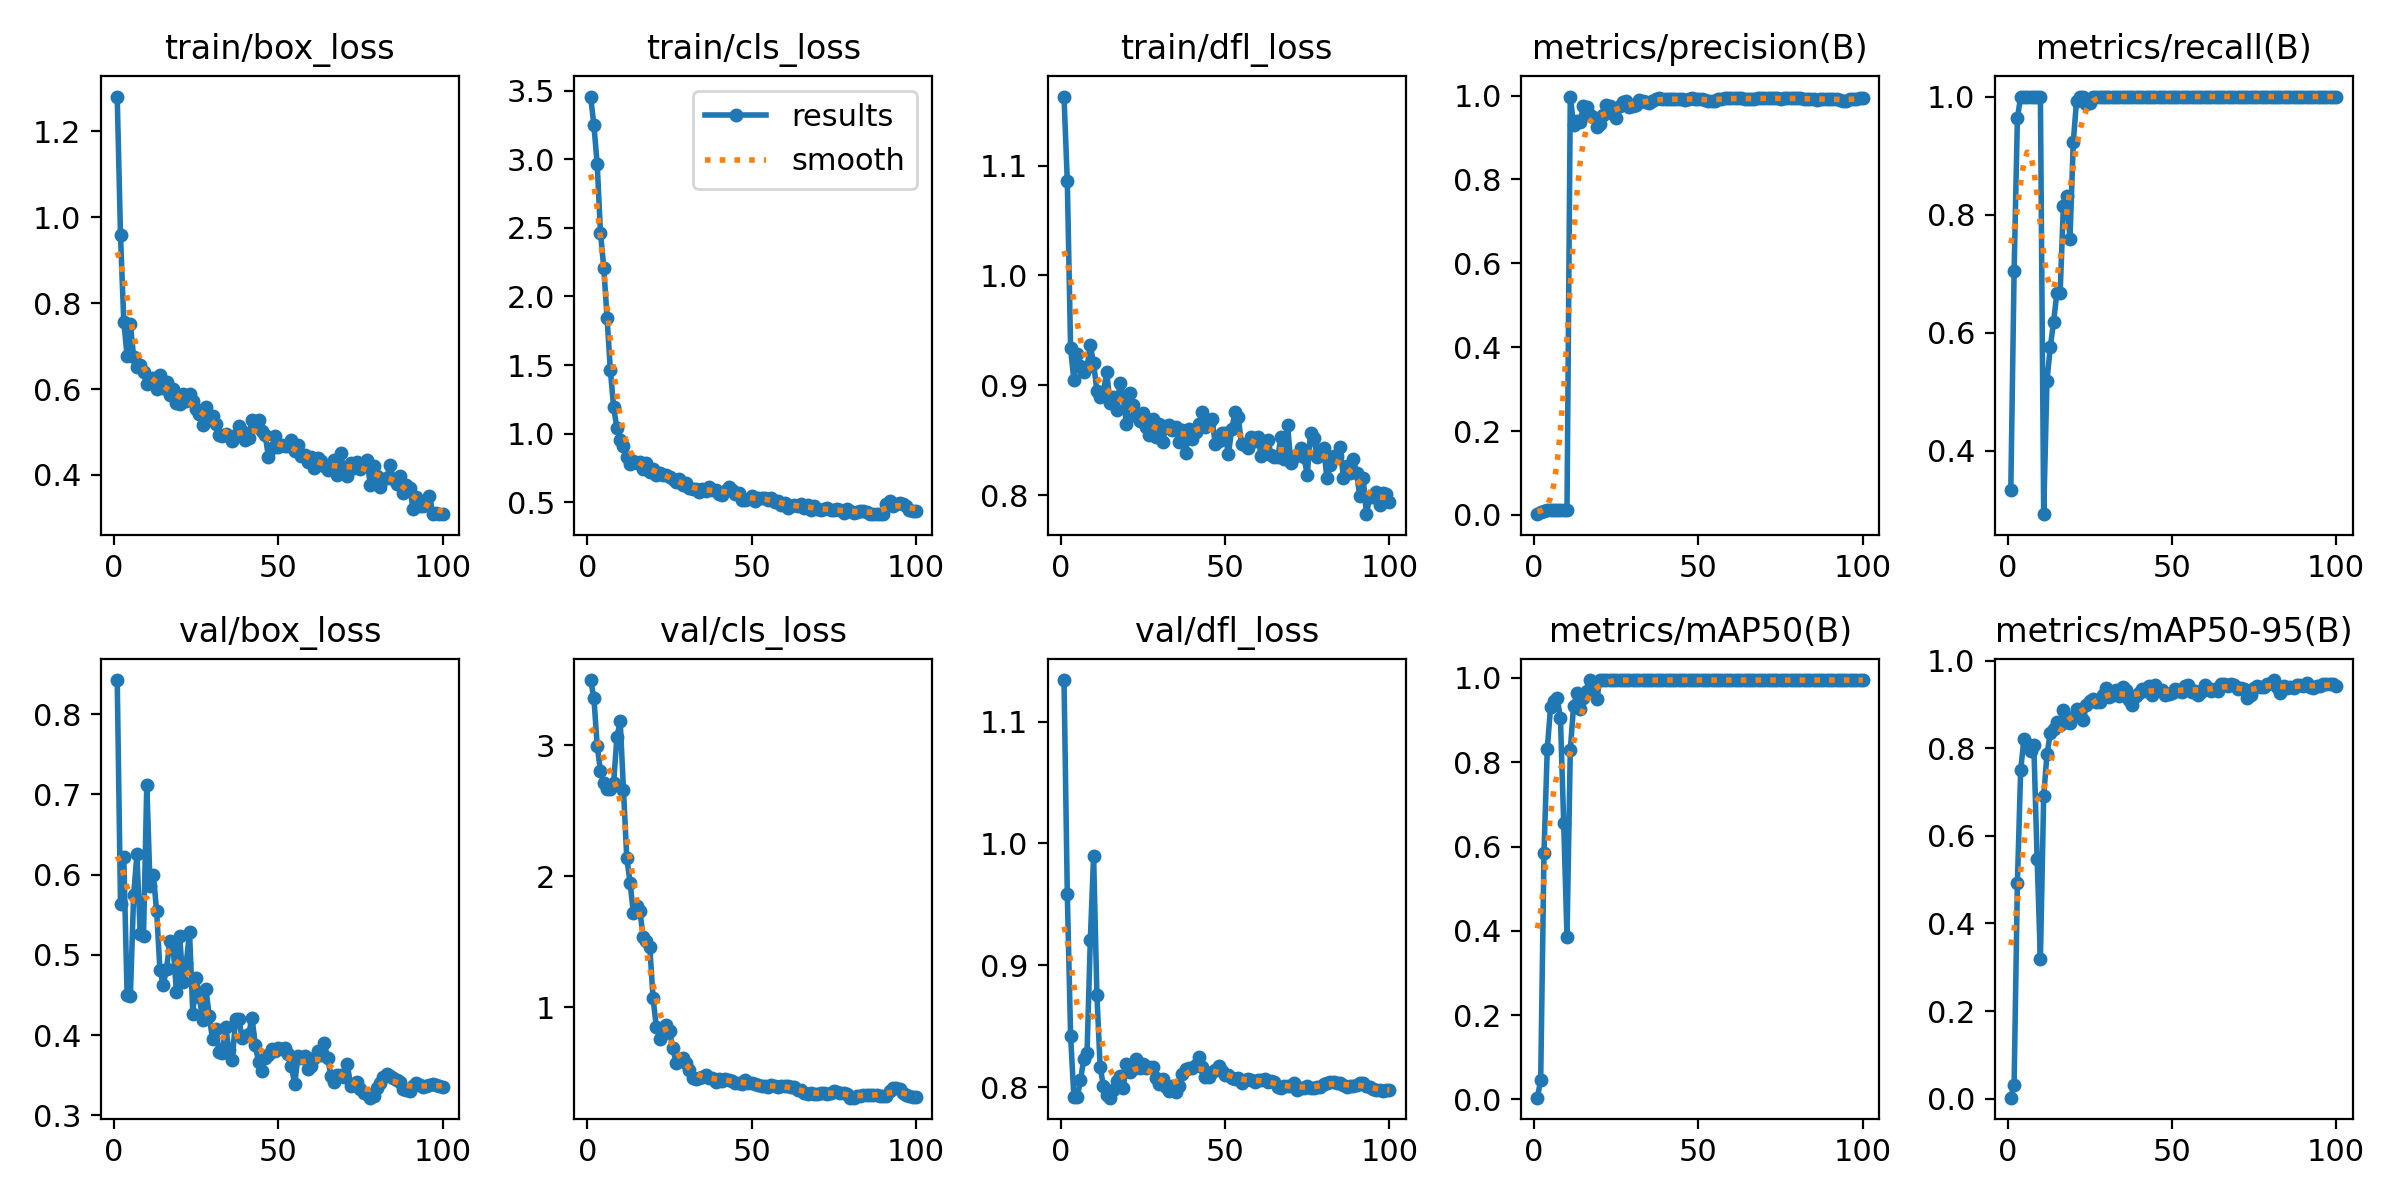

The file beside this chart, header and first rows:
epoch, time, train/box_loss, train/cls_loss, train/dfl_loss, metrics/precision(B), metrics/recall(B), metrics/mAP50(B), metrics/mAP50-95(B), val/box_loss, val/cls_loss, val/dfl_loss, lr/pg0, lr/pg1, lr/pg2
1, 1.535, 1.281, 3.457, 1.163, 0.00187, 0.3333, 0.00402, 0.00212, 0.8424, 3.497, 1.134, 5.716e-05, 5.716e-05, 5.716e-05
2, 2.382, 0.9575, 3.248, 1.086, 0.00679, 0.7037, 0.04659, 0.03192, 0.5632, 3.361, 0.9584, 0.0001273, 0.0001273, 0.0001273
3, 3.252, 0.7566, 2.966, 0.9336, 0.01016, 0.963, 0.585, 0.4919, 0.6216, 2.998, 0.8425, 0.0001961, 0.0001961, 0.0001961
4, 4.088, 0.6776, 2.464, 0.9044, 0.01068, 1, 0.8317, 0.7509, 0.4504, 2.804, 0.792, 0.0002634, 0.0002634, 0.0002634
5, 4.933, 0.7504, 2.211, 0.9287, 0.01078, 1, 0.9307, 0.8214, 0.4489, 2.708, 0.7916, 0.0003294, 0.0003294, 0.0003294
6, 5.738, 0.6753, 1.845, 0.9178, 0.01081, 1, 0.946, 0.8093, 0.5748, 2.664, 0.8056, 0.0003939, 0.0003939, 0.0003939
7, 6.563, 0.6506, 1.465, 0.9125, 0.01078, 1, 0.9526, 0.7944, 0.6251, 2.663, 0.8231, 0.000457, 0.000457, 0.000457
8, 7.364, 0.6551, 1.193, 0.9163, 0.01076, 1, 0.9056, 0.8067, 0.5255, 2.712, 0.8279, 0.0005187, 0.0005187, 0.0005187
9, 8.193, 0.6385, 1.04, 0.9363, 0.01087, 1, 0.6551, 0.5483, 0.5238, 3.061, 0.9208, 0.000579, 0.000579, 0.000579
10, 9.048, 0.6105, 0.9513, 0.9201, 0.01114, 1, 0.386, 0.3179, 0.7122, 3.182, 0.99, 0.0006378, 0.0006378, 0.0006378
11, 9.857, 0.6165, 0.9109, 0.8948, 0.9977, 0.2923, 0.8289, 0.6913, 0.5857, 2.656, 0.876, 0.0006953, 0.0006953, 0.0006953
12, 10.7, 0.6257, 0.8282, 0.8893, 0.9306, 0.5185, 0.9335, 0.7863, 0.5991, 2.141, 0.8166, 0.0007513, 0.0007513, 0.0007513
13, 11.5, 0.6006, 0.7811, 0.8941, 0.9397, 0.5748, 0.9636, 0.8347, 0.5542, 1.952, 0.8008, 0.0008059, 0.0008059, 0.0008059
14, 12.33, 0.6321, 0.7983, 0.9119, 0.9369, 0.6177, 0.9255, 0.8434, 0.4808, 1.723, 0.7941, 0.0008591, 0.0008591, 0.0008591
15, 13.15, 0.6025, 0.7862, 0.8839, 0.9755, 0.6667, 0.9519, 0.8607, 0.4625, 1.773, 0.7915, 0.0009109, 0.0009109, 0.0009109
16, 13.96, 0.616, 0.7954, 0.8892, 0.9718, 0.6667, 0.9681, 0.8522, 0.4822, 1.734, 0.7978, 0.0009613, 0.0009613, 0.0009613
17, 14.78, 0.5871, 0.7458, 0.8775, 0.9545, 0.8153, 0.995, 0.8885, 0.5168, 1.536, 0.8052, 0.00101, 0.00101, 0.00101
18, 15.63, 0.6011, 0.7832, 0.9021, 0.948, 0.8309, 0.9698, 0.8599, 0.5111, 1.503, 0.8096, 0.001058, 0.001058, 0.001058
19, 16.43, 0.5674, 0.7209, 0.8901, 0.9245, 0.7585, 0.9493, 0.8585, 0.4539, 1.463, 0.7992, 0.001104, 0.001104, 0.001104
20, 17.23, 0.5645, 0.7459, 0.8649, 0.9332, 0.9222, 0.995, 0.8709, 0.5239, 1.07, 0.8192, 0.001149, 0.001149, 0.001149
21, 18.04, 0.5889, 0.7015, 0.8932, 0.9532, 0.9933, 0.995, 0.8898, 0.4661, 0.8474, 0.8125, 0.001146, 0.001146, 0.001146
22, 18.85, 0.5721, 0.7151, 0.8822, 0.9776, 1, 0.995, 0.8765, 0.4894, 0.7624, 0.8149, 0.001132, 0.001132, 0.001132
23, 19.66, 0.5892, 0.7015, 0.8721, 0.9741, 1, 0.995, 0.8656, 0.5284, 0.7943, 0.8236, 0.001118, 0.001118, 0.001118
24, 20.48, 0.5721, 0.6992, 0.8673, 0.957, 0.9878, 0.995, 0.8987, 0.427, 0.8643, 0.8162, 0.001104, 0.001104, 0.001104
25, 21.27, 0.5526, 0.6822, 0.8748, 0.9473, 0.9888, 0.995, 0.9084, 0.4713, 0.8186, 0.8189, 0.001089, 0.001089, 0.001089
26, 22.07, 0.5421, 0.6696, 0.8623, 0.9747, 1, 0.995, 0.9136, 0.4477, 0.6925, 0.8156, 0.001075, 0.001075, 0.001075
27, 22.95, 0.5158, 0.6479, 0.855, 0.984, 1, 0.995, 0.906, 0.4183, 0.5742, 0.8167, 0.001061, 0.001061, 0.001061
28, 23.77, 0.5578, 0.6662, 0.8688, 0.9861, 1, 0.995, 0.9051, 0.4573, 0.5932, 0.8163, 0.001047, 0.001047, 0.001047
29, 24.58, 0.5336, 0.6246, 0.8531, 0.9738, 1, 0.995, 0.9212, 0.4237, 0.6126, 0.8075, 0.001033, 0.001033, 0.001033
30, 25.4, 0.5379, 0.6368, 0.8649, 0.9751, 1, 0.995, 0.9389, 0.3946, 0.5781, 0.8028, 0.001019, 0.001019, 0.001019
31, 26.2, 0.5192, 0.6043, 0.8482, 0.9783, 1, 0.995, 0.9183, 0.4072, 0.5194, 0.8069, 0.001005, 0.001005, 0.001005
32, 27.03, 0.4919, 0.5983, 0.8628, 0.9889, 1, 0.995, 0.921, 0.3788, 0.4591, 0.8003, 0.0009904, 0.0009904, 0.0009904
33, 27.83, 0.4897, 0.5932, 0.8634, 0.9879, 1, 0.995, 0.9323, 0.3784, 0.4514, 0.7971, 0.0009763, 0.0009763, 0.0009763
34, 28.65, 0.4943, 0.5775, 0.8593, 0.9853, 1, 0.995, 0.9202, 0.41, 0.4635, 0.8007, 0.0009621, 0.0009621, 0.0009621
35, 29.45, 0.4911, 0.6, 0.8617, 0.9827, 1, 0.995, 0.9404, 0.3819, 0.4674, 0.7965, 0.000948, 0.000948, 0.000948
36, 30.35, 0.48, 0.5805, 0.8486, 0.9881, 1, 0.995, 0.9338, 0.3686, 0.4834, 0.801, 0.0009339, 0.0009339, 0.0009339
37, 31.14, 0.492, 0.6083, 0.8597, 0.993, 1, 0.995, 0.9103, 0.42, 0.4606, 0.8113, 0.0009197, 0.0009197, 0.0009197
38, 31.94, 0.5149, 0.5913, 0.8379, 0.9937, 1, 0.995, 0.8982, 0.4203, 0.461, 0.8146, 0.0009056, 0.0009056, 0.0009056
39, 32.75, 0.5021, 0.5902, 0.8605, 0.9908, 1, 0.995, 0.9205, 0.3965, 0.4341, 0.8155, 0.0008914, 0.0008914, 0.0008914
40, 33.58, 0.4804, 0.5608, 0.8512, 0.9913, 1, 0.995, 0.9261, 0.3995, 0.4568, 0.8158, 0.0008773, 0.0008773, 0.0008773
41, 34.39, 0.4863, 0.5539, 0.8575, 0.9911, 1, 0.995, 0.9351, 0.4012, 0.4419, 0.818, 0.0008631, 0.0008631, 0.0008631
42, 35.2, 0.5278, 0.5793, 0.8644, 0.991, 1, 0.995, 0.9298, 0.422, 0.4553, 0.8248, 0.000849, 0.000849, 0.000849
43, 36.01, 0.5222, 0.6076, 0.8757, 0.9916, 1, 0.995, 0.9418, 0.3879, 0.4462, 0.8168, 0.0008348, 0.0008348, 0.0008348
44, 36.83, 0.5268, 0.5893, 0.8624, 0.9916, 1, 0.995, 0.9208, 0.3662, 0.4408, 0.8081, 0.0008207, 0.0008207, 0.0008207
45, 37.69, 0.5026, 0.5635, 0.8648, 0.9919, 1, 0.995, 0.9455, 0.3552, 0.4261, 0.8088, 0.0008065, 0.0008065, 0.0008065
46, 38.51, 0.4939, 0.5678, 0.8695, 0.9905, 1, 0.995, 0.9336, 0.3717, 0.4217, 0.8123, 0.0007924, 0.0007924, 0.0007924
47, 39.31, 0.4421, 0.5184, 0.8469, 0.9917, 1, 0.995, 0.9322, 0.3749, 0.4161, 0.8139, 0.0007782, 0.0007782, 0.0007782
48, 40.14, 0.4616, 0.5191, 0.849, 0.9938, 1, 0.995, 0.9227, 0.3824, 0.4437, 0.8174, 0.0007641, 0.0007641, 0.0007641
49, 40.94, 0.4899, 0.5209, 0.8563, 0.993, 1, 0.995, 0.9244, 0.3808, 0.4264, 0.8134, 0.0007499, 0.0007499, 0.0007499
50, 41.75, 0.4646, 0.5443, 0.8562, 0.992, 1, 0.995, 0.9265, 0.3837, 0.4193, 0.8104, 0.0007358, 0.0007358, 0.0007358
51, 42.58, 0.4694, 0.5118, 0.837, 0.9914, 1, 0.995, 0.9353, 0.3828, 0.4139, 0.8102, 0.0007216, 0.0007216, 0.0007216
52, 43.41, 0.4685, 0.534, 0.8597, 0.9902, 1, 0.995, 0.9311, 0.3843, 0.4073, 0.8078, 0.0007075, 0.0007075, 0.0007075
53, 44.2, 0.4664, 0.5331, 0.8752, 0.9873, 1, 0.995, 0.9296, 0.376, 0.3975, 0.8072, 0.0006934, 0.0006934, 0.0006934
54, 45.05, 0.4816, 0.5281, 0.871, 0.9872, 1, 0.995, 0.9421, 0.3612, 0.4, 0.8074, 0.0006792, 0.0006792, 0.0006792
55, 45.86, 0.4558, 0.517, 0.8468, 0.9877, 1, 0.995, 0.944, 0.3387, 0.3933, 0.8036, 0.0006651, 0.0006651, 0.0006651
56, 46.69, 0.4687, 0.5325, 0.8455, 0.9921, 1, 0.995, 0.9297, 0.3744, 0.407, 0.8061, 0.0006509, 0.0006509, 0.0006509
57, 47.49, 0.443, 0.5037, 0.8432, 0.9927, 1, 0.995, 0.9308, 0.3714, 0.4026, 0.8066, 0.0006368, 0.0006368, 0.0006368
58, 48.3, 0.4464, 0.5093, 0.8531, 0.9932, 1, 0.995, 0.9221, 0.3735, 0.3945, 0.8061, 0.0006226, 0.0006226, 0.0006226
59, 49.1, 0.4302, 0.4806, 0.8496, 0.9933, 1, 0.995, 0.9292, 0.3573, 0.3993, 0.8046, 0.0006085, 0.0006085, 0.0006085
60, 49.93, 0.4423, 0.4965, 0.8526, 0.9934, 1, 0.995, 0.9437, 0.3613, 0.3968, 0.8062, 0.0005943, 0.0005943, 0.0005943
... 40 more rows
